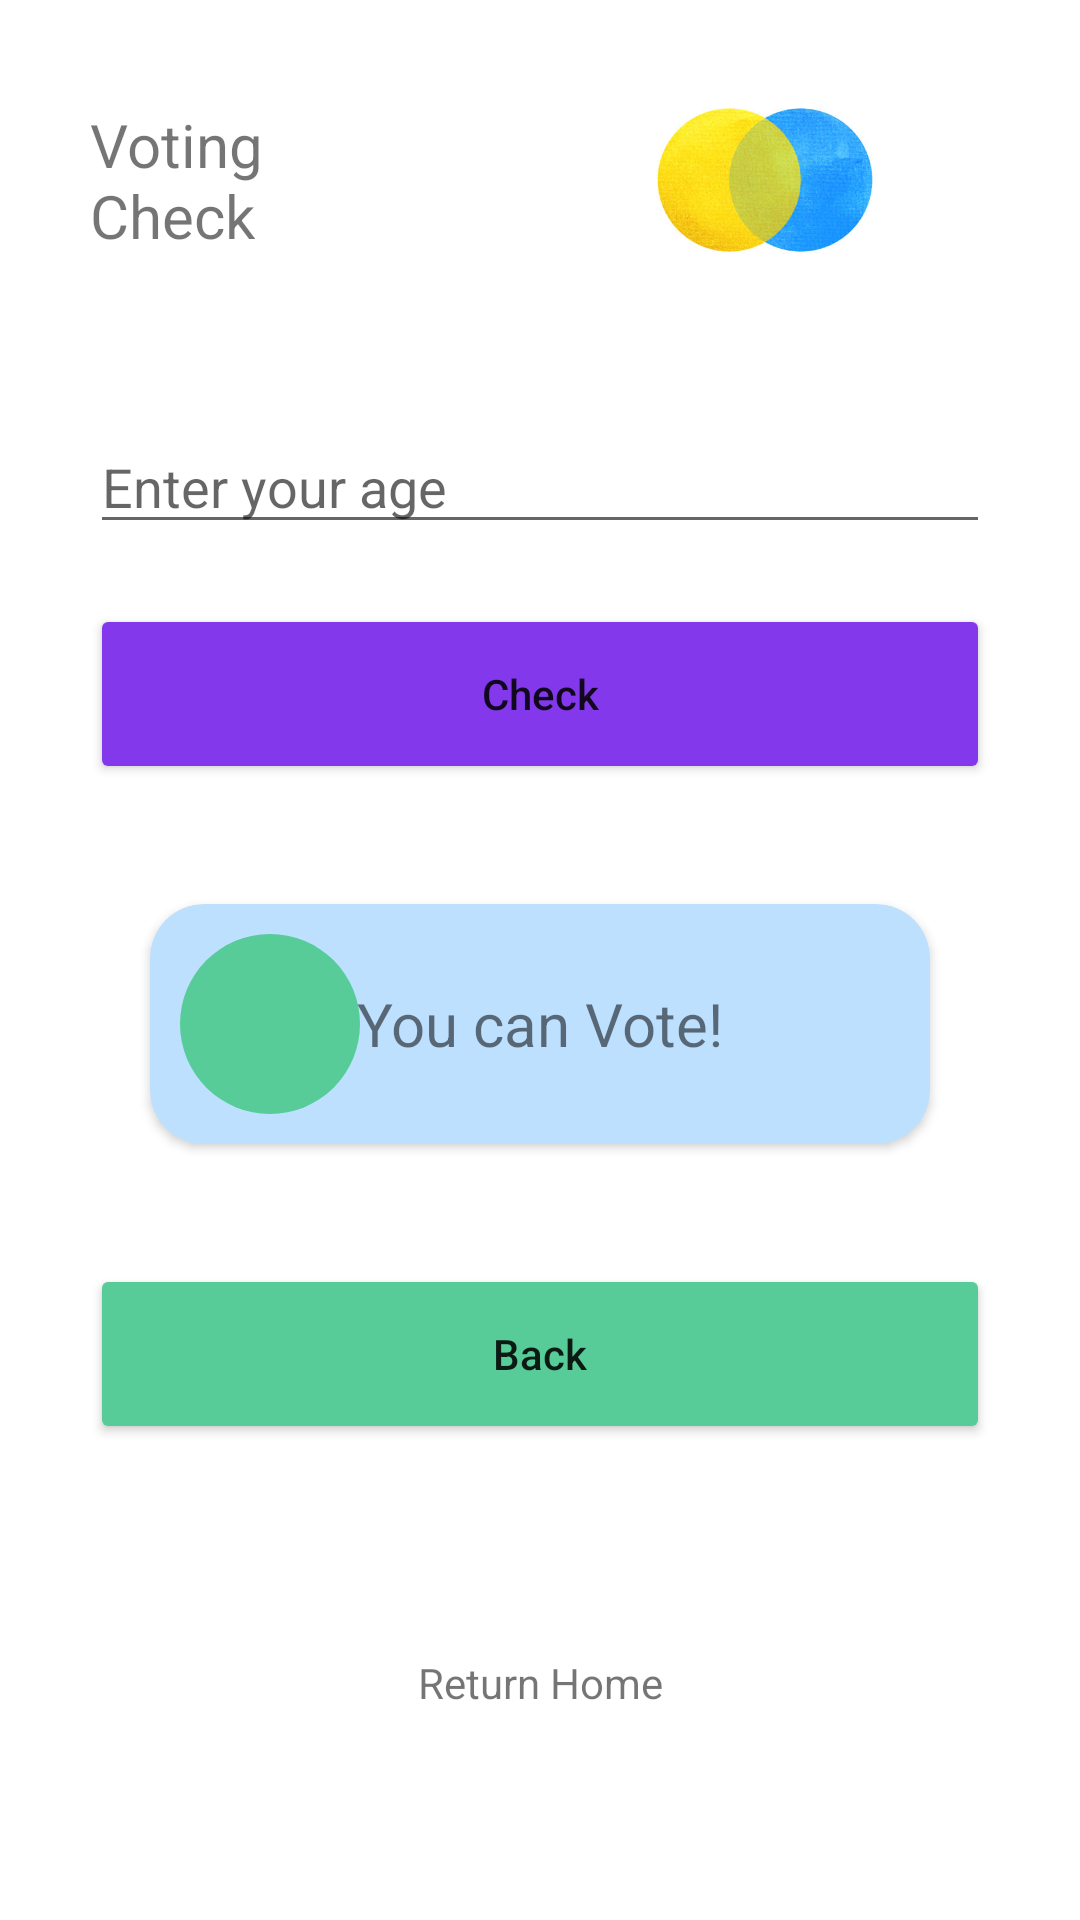

Layout XML and referenced resources for this Android screen:
<!-- AndroidManifest.xml: application theme Theme.Task_two -->
<!-- res/layout/activity_voting.xml -->
<?xml version="1.0" encoding="utf-8"?>
<androidx.constraintlayout.widget.ConstraintLayout xmlns:android="http://schemas.android.com/apk/res/android"
    xmlns:app="http://schemas.android.com/apk/res-auto"
    xmlns:tools="http://schemas.android.com/tools"
    android:layout_width="match_parent"
    android:layout_height="match_parent"
    tools:context=".VotingActivity">

    <LinearLayout
        android:id="@+id/linear_layout"
        app:layout_constraintEnd_toEndOf="parent"
        app:layout_constraintTop_toTopOf="parent"
        app:layout_constraintStart_toStartOf="parent"
        android:layout_width="match_parent"
        android:layout_marginHorizontal="30dp"
        android:layout_height="wrap_content"
        android:weightSum="2">
        <TextView
            android:layout_width="0dp"
            android:layout_height="wrap_content"
            android:text="@string/line_break"
            android:layout_gravity="center"
            android:layout_weight="1"
            android:textSize="20sp"/>

        <ImageView
            android:layout_width="0dp"
            android:layout_height="120dp"
            android:layout_weight="1"
            android:src="@drawable/logo"/>


    </LinearLayout>

    <EditText
        android:id="@+id/age"
        android:layout_width="match_parent"
        android:layout_height="wrap_content"
        android:layout_marginHorizontal="30dp"
        android:hint="Enter your age"
        android:layout_marginTop="20dp"
        app:layout_constraintTop_toBottomOf="@id/linear_layout"
        app:layout_constraintStart_toStartOf="parent"
        app:layout_constraintEnd_toEndOf="parent"/>
    <Button
        android:id="@+id/check"
        android:layout_width="match_parent"
        android:layout_height="60dp"
        android:layout_marginHorizontal="30dp"
        app:layout_constraintTop_toBottomOf="@id/age"
        android:text="Check"
        android:layout_marginTop="20dp"
        android:textAllCaps="false"
        android:backgroundTint="@color/purple"
        app:cornerRadius = "0dp"
        app:layout_constraintStart_toStartOf="parent"
        app:layout_constraintEnd_toEndOf="parent"/>

    <androidx.cardview.widget.CardView
        android:id="@+id/card"

        android:layout_width="match_parent"
        android:layout_height="wrap_content"
        app:cardBackgroundColor="@color/blue"
        app:layout_constraintTop_toBottomOf="@id/check"
        app:layout_constraintStart_toStartOf="parent"
        app:layout_constraintEnd_toEndOf="parent"
        app:cardCornerRadius="18dp"
        android:layout_marginHorizontal="50dp"
        android:layout_marginTop="40dp">

        <ImageView
            android:layout_width="60dp"
            android:layout_height="60dp"
            android:layout_margin="10dp"
            android:src="@drawable/circle"/>



        <TextView
            android:id="@+id/can_vote"
            android:layout_width="wrap_content"
            android:layout_height="wrap_content"
            android:text="You can Vote!"
            android:layout_gravity="center"
            android:textSize="20sp"
            />
    </androidx.cardview.widget.CardView>

    <Button
        android:id="@+id/back"
        android:layout_width="match_parent"
        android:layout_height="60dp"
        android:layout_marginHorizontal="30dp"
        app:layout_constraintTop_toBottomOf="@id/card"
        android:text="Back"
        android:layout_marginTop="40dp"
        android:textAllCaps="false"
        android:backgroundTint="@color/green"
        app:cornerRadius = "0dp"
        app:layout_constraintStart_toStartOf="parent"
        app:layout_constraintEnd_toEndOf="parent"/>

    <TextView
        android:id="@+id/return_home"
        android:layout_width="wrap_content"
        android:layout_height="wrap_content"
        android:text="Return Home"
        app:layout_constraintBottom_toBottomOf="parent"
        app:layout_constraintTop_toBottomOf="@id/back"
        app:layout_constraintStart_toStartOf="parent"
        app:layout_constraintEnd_toEndOf="parent"/>

</androidx.constraintlayout.widget.ConstraintLayout>
<!-- resources referenced by this layout -->
<resources>
  <color name="blue">#bde0fe</color>
  <color name="green">#57cc99</color>
  <color name="purple">#8338ec</color>
  <!-- drawable circle (drawable) -->
  <?xml version="1.0" encoding="utf-8"?>
  <shape
      xmlns:android="http://schemas.android.com/apk/res/android"
      android:shape="oval">
  
      <solid
          android:color="#57cc99"/>
  
  </shape>
  <!-- drawable logo: png bitmap (drawable-v24, 176829 bytes) -->
  <string name="line_break">Voting \nCheck</string>
  <style name="Theme.Task_two" parent="Theme.MaterialComponents.DayNight.DarkActionBar">
          
          <item name="colorPrimary">@color/purple_500</item>
          <item name="colorPrimaryVariant">@color/purple_700</item>
          <item name="colorOnPrimary">@color/white</item>
          
          <item name="colorSecondary">@color/teal_200</item>
          <item name="colorSecondaryVariant">@color/teal_700</item>
          <item name="colorOnSecondary">@color/black</item>
          
          <item name="android:statusBarColor" tools:targetApi="l">?attr/colorPrimaryVariant</item>
          
      </style>
  <color name="purple_500">#FF6200EE</color>
  <color name="purple_700">#FF3700B3</color>
  <color name="white">#FFFFFFFF</color>
  <color name="teal_200">#FF03DAC5</color>
  <color name="teal_700">#FF018786</color>
  <color name="black">#FF000000</color>
</resources>
